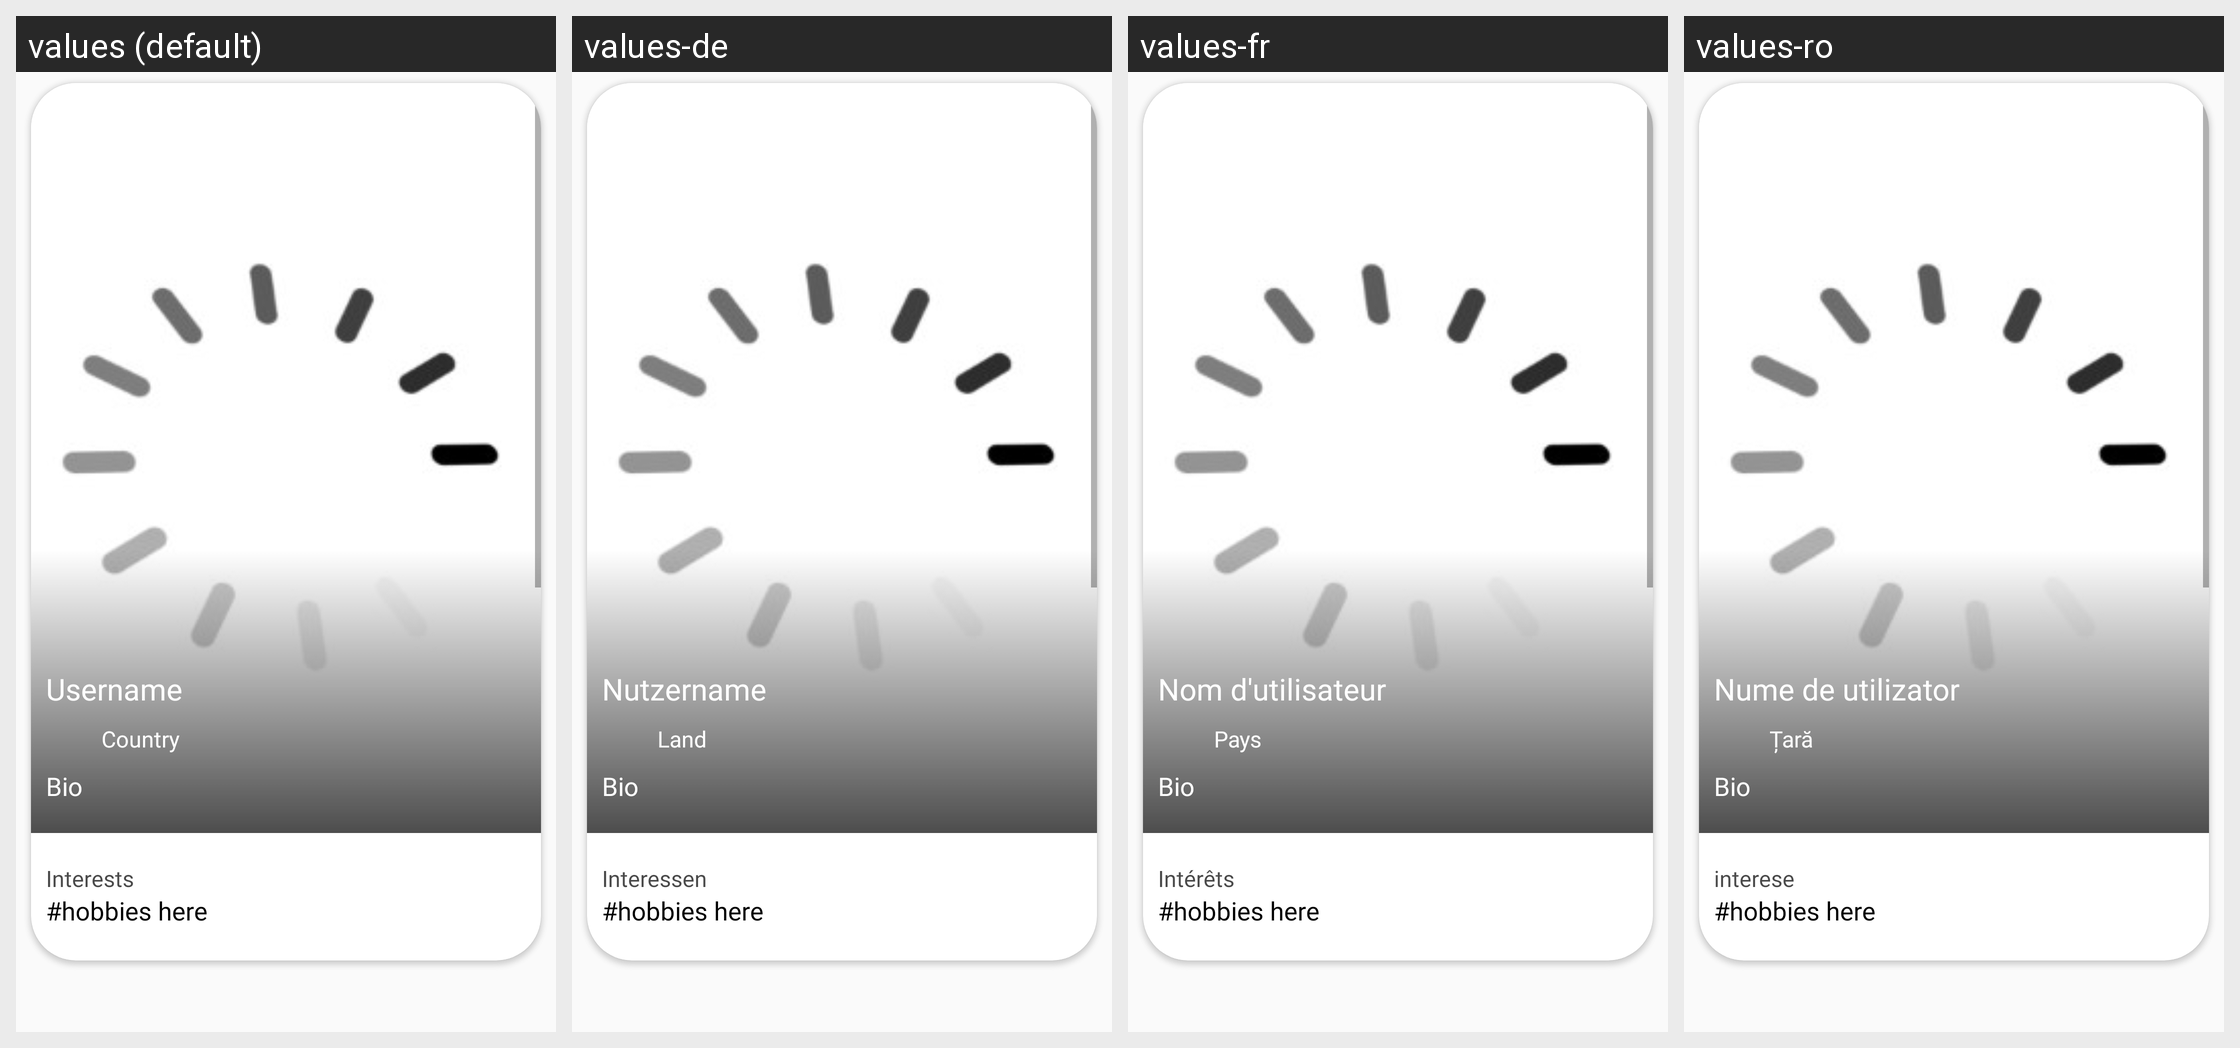

For this localized Android screen grid, give each drawn string resource with its value in every locale shown.
Android screen res/layout/view_profile_dialog.xml rendered under 4 locales, left to right: values (default), values-de, values-fr, values-ro. Device: Nexus 5 (rendered at 1080×1920; each locale shown at half size, 540×960, under a caption strip naming it); theme AppTheme.
Other locales in the repository, not shown: values-ar, values-hi, values-it, values-ja, values-ko, values-ru, values-tl, values-tr, values-zh-rCN, values-zh-rTW.
Strings drawn on this screen, with the default value and each locale's value (text and hints the layout hard-codes, and strings that could not be matched under every locale, appear in the picture but are not listed):

id_612
  values: Username
  values-de: Nutzername
  values-fr: Nom d'utilisateur
  values-ro: Nume de utilizator

id_614
  values: Country
  values-de: Land
  values-fr: Pays
  values-ro: Țară

id_610
  values: Bio
  values-de: Bio
  values-fr: Bio
  values-ro: Bio

id_148
  values: Interests
  values-de: Interessen
  values-fr: Intérêts
  values-ro: interese

id_623
  values: Pictures
  values-de: Bilder
  values-fr: Des photos
  values-ro: Fotografii
